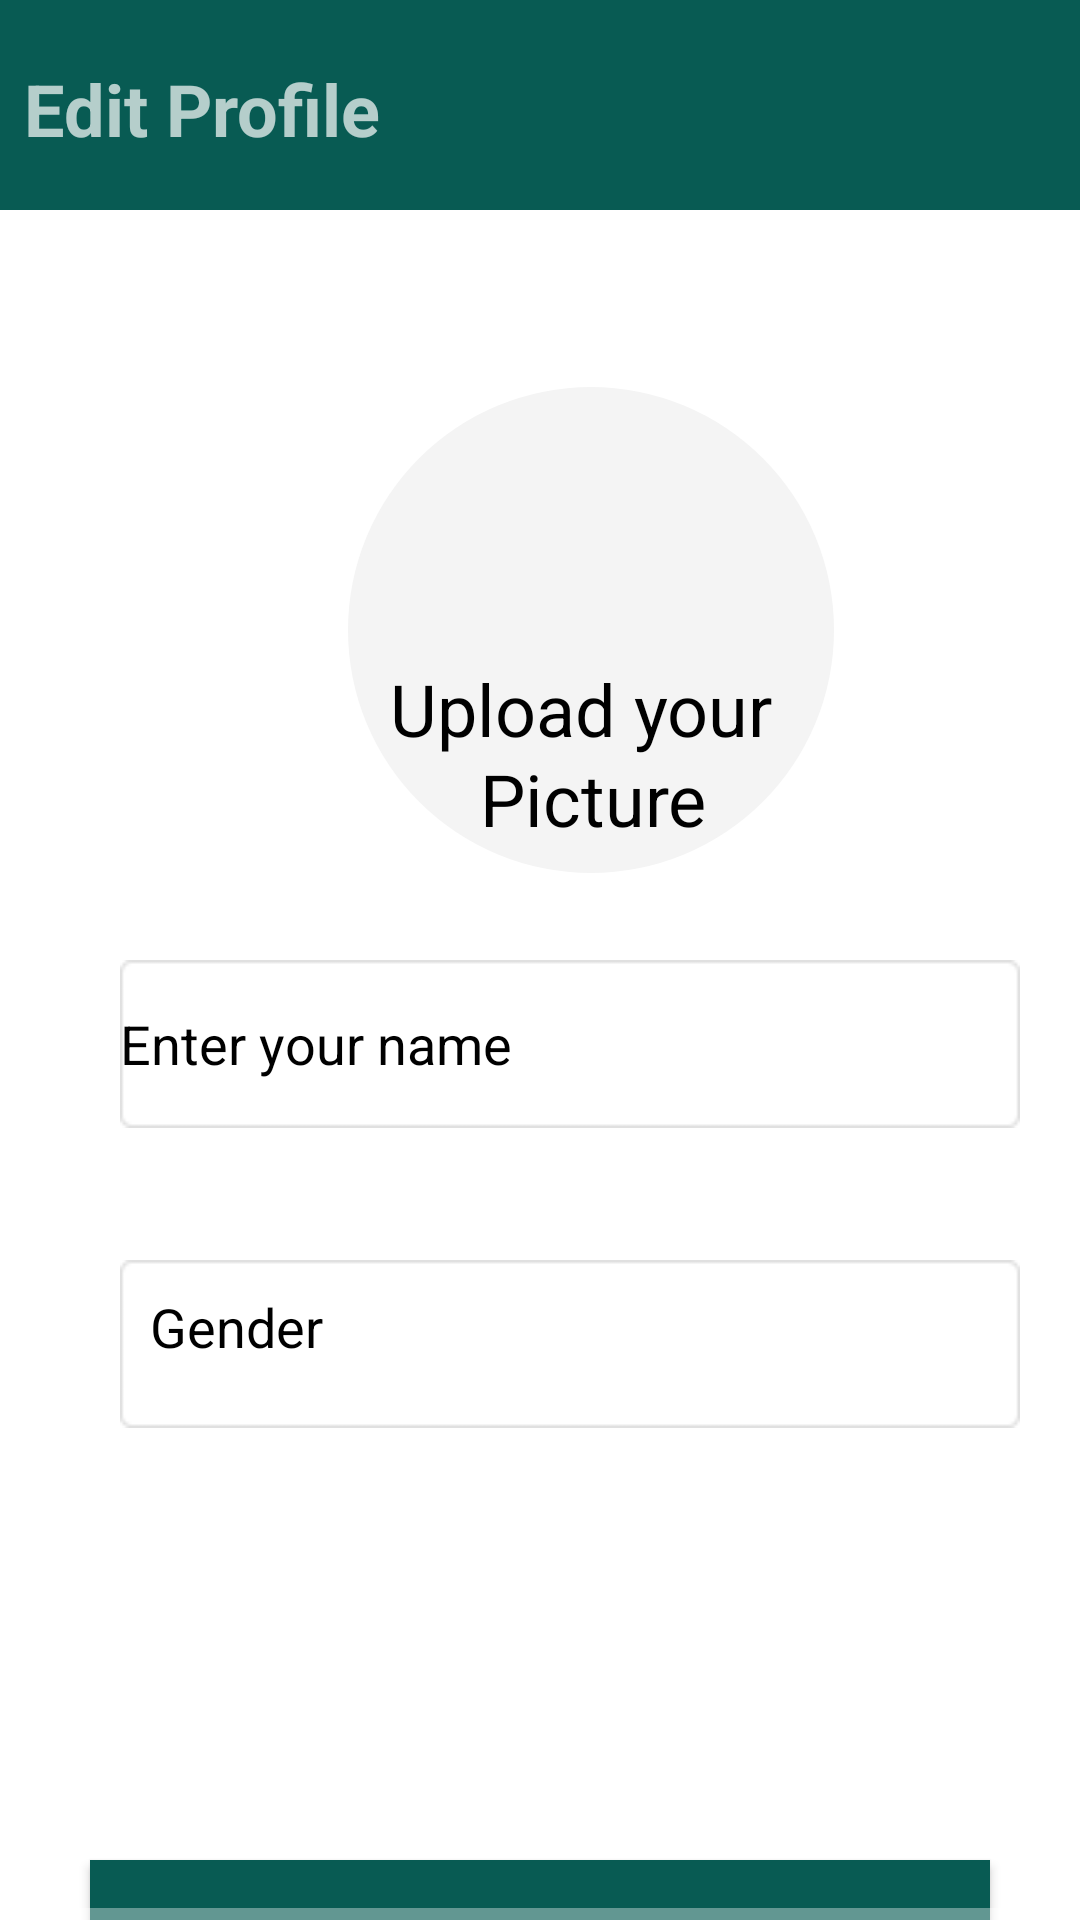

Produce the Android XML layout that renders to this screen, including the resource entries it uses.
<!-- AndroidManifest.xml: application theme Theme.AppCompat -->
<!-- res/layout/editprofile_activity.xml -->
<HorizontalScrollView xmlns:android="http://schemas.android.com/apk/res/android" xmlns:tools="http://schemas.android.com/tools"
    android:layout_width="match_parent" android:layout_height="wrap_content" >
    <ScrollView android:id="@+id/onboarding_4"
        android:layout_width="wrap_content"
        android:layout_height="match_parent" >

        <LinearLayout
            android:orientation="vertical"
            android:layout_width="match_parent"
            android:layout_height="match_parent"
            android:background="@color/white">



            <RelativeLayout
                android:layout_width="match_parent"
                android:layout_height="70dp"
                android:background="@color/bgclr">

                <TextView
                    android:layout_width="372dp"
                    android:layout_height="match_parent"
                    android:layout_marginLeft="8dp"
                    android:layout_marginTop="20dp"
                    android:layout_marginRight="8dp"
                    android:text="Edit Profile"
                    android:textSize="24sp"
                    android:textStyle="bold">

                </TextView>

            </RelativeLayout>

            <RelativeLayout
                android:layout_width="match_parent"
                android:layout_height="match_parent"
                android:background="@color/white">

                <ImageView

                    android:layout_width="194dp"
                    android:layout_height="220dp"
                    android:layout_marginStart="100dp"
                    android:layout_marginTop="30dp"
                    android:scaleType="fitCenter"
                    android:padding="16dp"
                    android:src="@drawable/circle_shape" />
                <ImageView
                    android:id="@+id/selected_image_view"
                    android:layout_width="194dp"
                    android:layout_height="220dp"
                    android:layout_marginStart="100dp"
                    android:layout_marginTop="30dp"
                    android:scaleType="matrix"
                    android:adjustViewBounds="true"
                    android:src="@drawable/imgcircle_shape" />

                />

                <ImageButton
                    android:id="@+id/center_image_button"
                    android:layout_width="85dp"
                    android:layout_height="91dp"
                    android:layout_marginStart="150dp"
                    android:layout_marginTop="100dp"
                    android:background="@android:color/transparent"
                    android:contentDescription="Center ImageButton"
                    android:src="@drawable/ic_edit_foreground" />


                <TextView
                    android:id="@+id/text_view_1"
                    android:layout_width="154dp"
                    android:layout_height="71dp"
                    android:layout_marginLeft="130dp"
                    android:layout_marginTop="150dp"
                    android:layout_marginRight="8dp"
                    android:text="Upload your"
                    android:textColor="@color/black"
                    android:textSize="24sp"/>
                <TextView
                    android:id="@+id/text_view_2"
                    android:layout_width="154dp"
                    android:layout_height="71dp"
                    android:layout_marginLeft="160dp"
                    android:layout_marginTop="180dp"
                    android:layout_marginRight="8dp"
                    android:text="Picture"
                    android:textColor="@color/black"
                    android:textSize="24sp"/>



                <EditText
                    android:id="@+id/text_area"
                    android:layout_width="300dp"
                    android:layout_height="wrap_content"
                    android:layout_marginStart="40dp"
                    android:layout_marginEnd="40dp"
                    android:layout_marginTop="250dp"
                    android:background="@drawable/text_field_outline"
                    android:hint="Enter your name"
                    android:textColorHint="@color/black"
                    android:textColor="@color/black" />

                <Spinner
                    android:id="@+id/genderSpinner"
                    android:layout_marginTop="350dp"
                    android:layout_width="300dp"
                    android:layout_marginStart="40dp"
                    android:layout_marginEnd="40dp"
                    android:background="@drawable/text_field_outline"
                    android:layout_height="wrap_content"
                    android:textColorHint="@color/hint_color"
                    android:textColor="@color/black"
                    android:entries="@array/gender_options" >
                </Spinner>
                <TextView
                    android:id="@+id/text_view_3"
                    android:layout_width="154dp"
                    android:layout_height="71dp"
                    android:layout_marginLeft="50dp"
                    android:layout_marginTop="360dp"
                    android:layout_marginRight="8dp"
                    android:text="Gender"
                    android:textColor="@color/black"
                    android:textSize="18sp"/>

                <Button
                    android:id="@+id/SavedButton"
                    android:layout_width="300dp"
                    android:layout_height="70dp"
                    android:layout_marginStart="30dp"
                    android:layout_marginTop="550dp"
                    android:layout_marginBottom="30dp"
                    android:background="@color/bgclr"
                    android:text="save"
                    android:textColor="@color/white"
                    android:textStyle="bold" />
            </RelativeLayout>


        </LinearLayout>
    </ScrollView>
</HorizontalScrollView>
<!-- resources referenced by this layout -->
<resources>
  <string-array name="gender_options">
          <item>Male</item>
          <item>Female</item>
          <item>Other</item>
      </string-array>
  <color name="bgclr">#085B53</color>
  <color name="black">#FF000000</color>
  <color name="hint_color">#0B0A0A</color>
  <color name="white">#FFFFFFFF</color>
  <!-- drawable circle_shape (drawable) -->
  <?xml version="1.0" encoding="utf-8"?>
  <shape xmlns:android="http://schemas.android.com/apk/res/android"
  android:shape="oval">
      <solid android:color="@color/profile"/>
      <size android:width="100dp" android:height="100dp"></size>
  </shape>
  <!-- drawable imgcircle_shape (drawable) -->
  <shape xmlns:android="http://schemas.android.com/apk/res/android" android:shape="oval">
      <solid android:color="@android:color/transparent" /> 
      <size android:width="120dp" android:height="120dp" /> 
  </shape>
  <!-- drawable text_field_outline: png bitmap (drawable, 434 bytes) -->
  <color name="profile">#F4F4F4</color>
</resources>
